Run: headless pygame with SDL's dummy video driver; simulated clock (each Clock.tick advances the game by its frame time, no real sleeping); random seed 0; keys injected as events and as key.get_pressed() state; no mouse input.
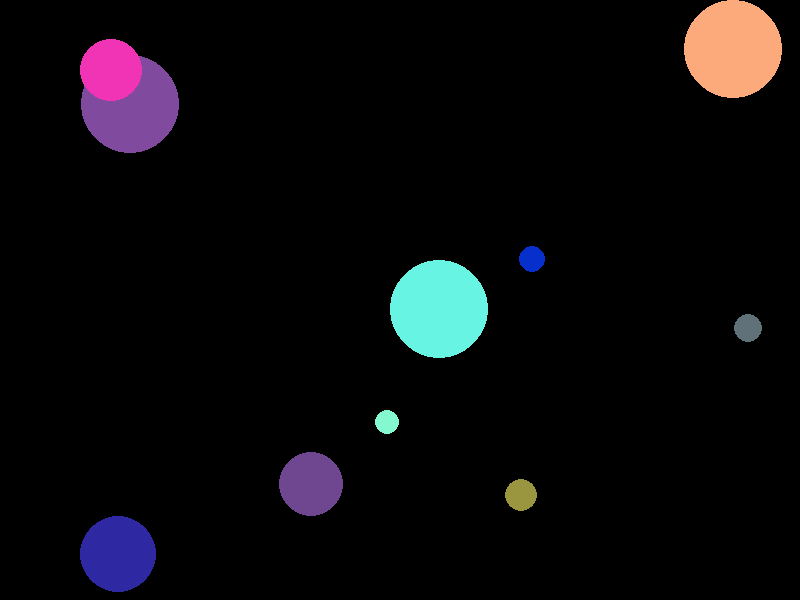
Frame 1 of 4 · flips 1–60 · no input
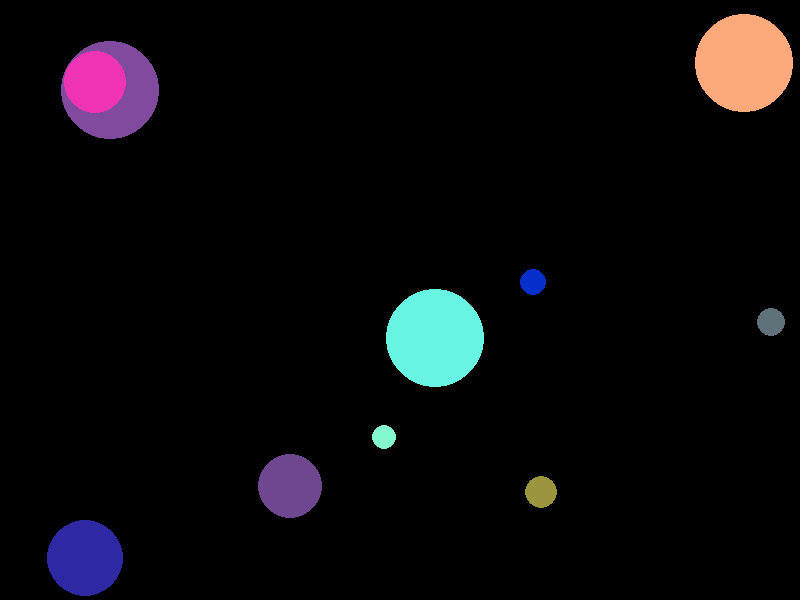
Frame 2 of 4 · flips 61–180 · tapped SPACE, RETURN · held RIGHT (→), D
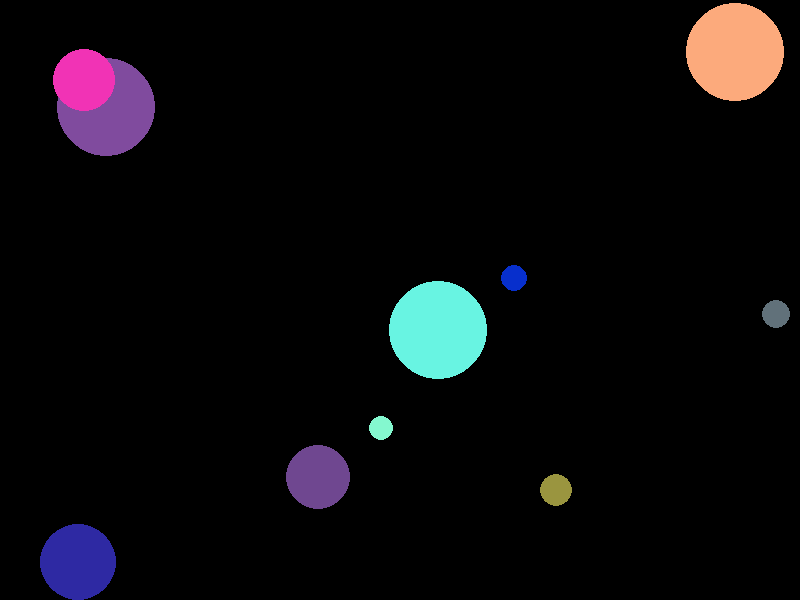
Frame 3 of 4 · flips 181–300 · held DOWN (↓), S
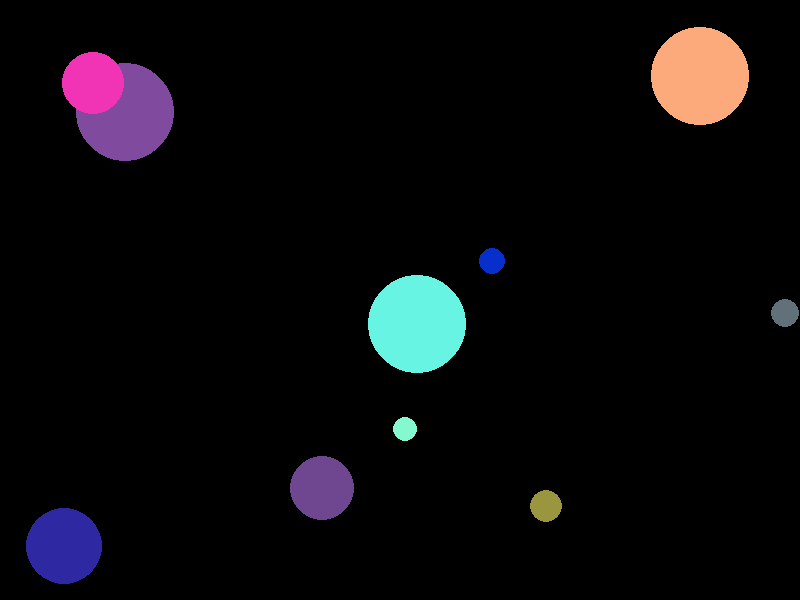
Frame 4 of 4 · flips 301–420 · held LEFT (←), A, UP (↑), W

The pygame program that drew these frames:

import pygame
import random

# Initialize pygame
pygame.init()

# Set the window size
screen_size = (800, 600)

# Create the window
screen = pygame.display.set_mode(screen_size)

# Set the title of the window
pygame.display.set_caption("Screensaver")

# Set the background color
bg_color = (0, 0, 0)

# Create a list to store the circles
circles = []

# Create a number of circles and add them to the list
for i in range(10):
    x = random.randint(0, screen_size[0])
    y = random.randint(0, screen_size[1])
    radius = random.randint(10, 50)
    color = (random.randint(0, 255), random.randint(0, 255), random.randint(0, 255))
    circles.append((x, y, radius, color))

# Set the speed of the circles
speed = 2

# Run the game loop
running = True
while running:
    # Handle events
    for event in pygame.event.get():
        if event.type == pygame.QUIT:
            running = False

    # Update the positions of the circles
    for i, (x, y, radius, color) in enumerate(circles):
        x += random.randint(-speed, speed)
        y += random.randint(-speed, speed)

        # Keep the circles within the screen
        if x - radius < 0:
            x = radius
        elif x + radius > screen_size[0]:
            x = screen_size[0] - radius
        if y - radius < 0:
            y = radius
        elif y + radius > screen_size[1]:
            y = screen_size[1] - radius

        # Update the position of the circle
        circles[i] = (x, y, radius, color)

    # Draw the circles
    screen.fill(bg_color)
    for x, y, radius, color in circles:
        pygame.draw.circle(screen, color, (x, y), radius)
    pygame.display.flip()

# Quit pygame
pygame.quit()
